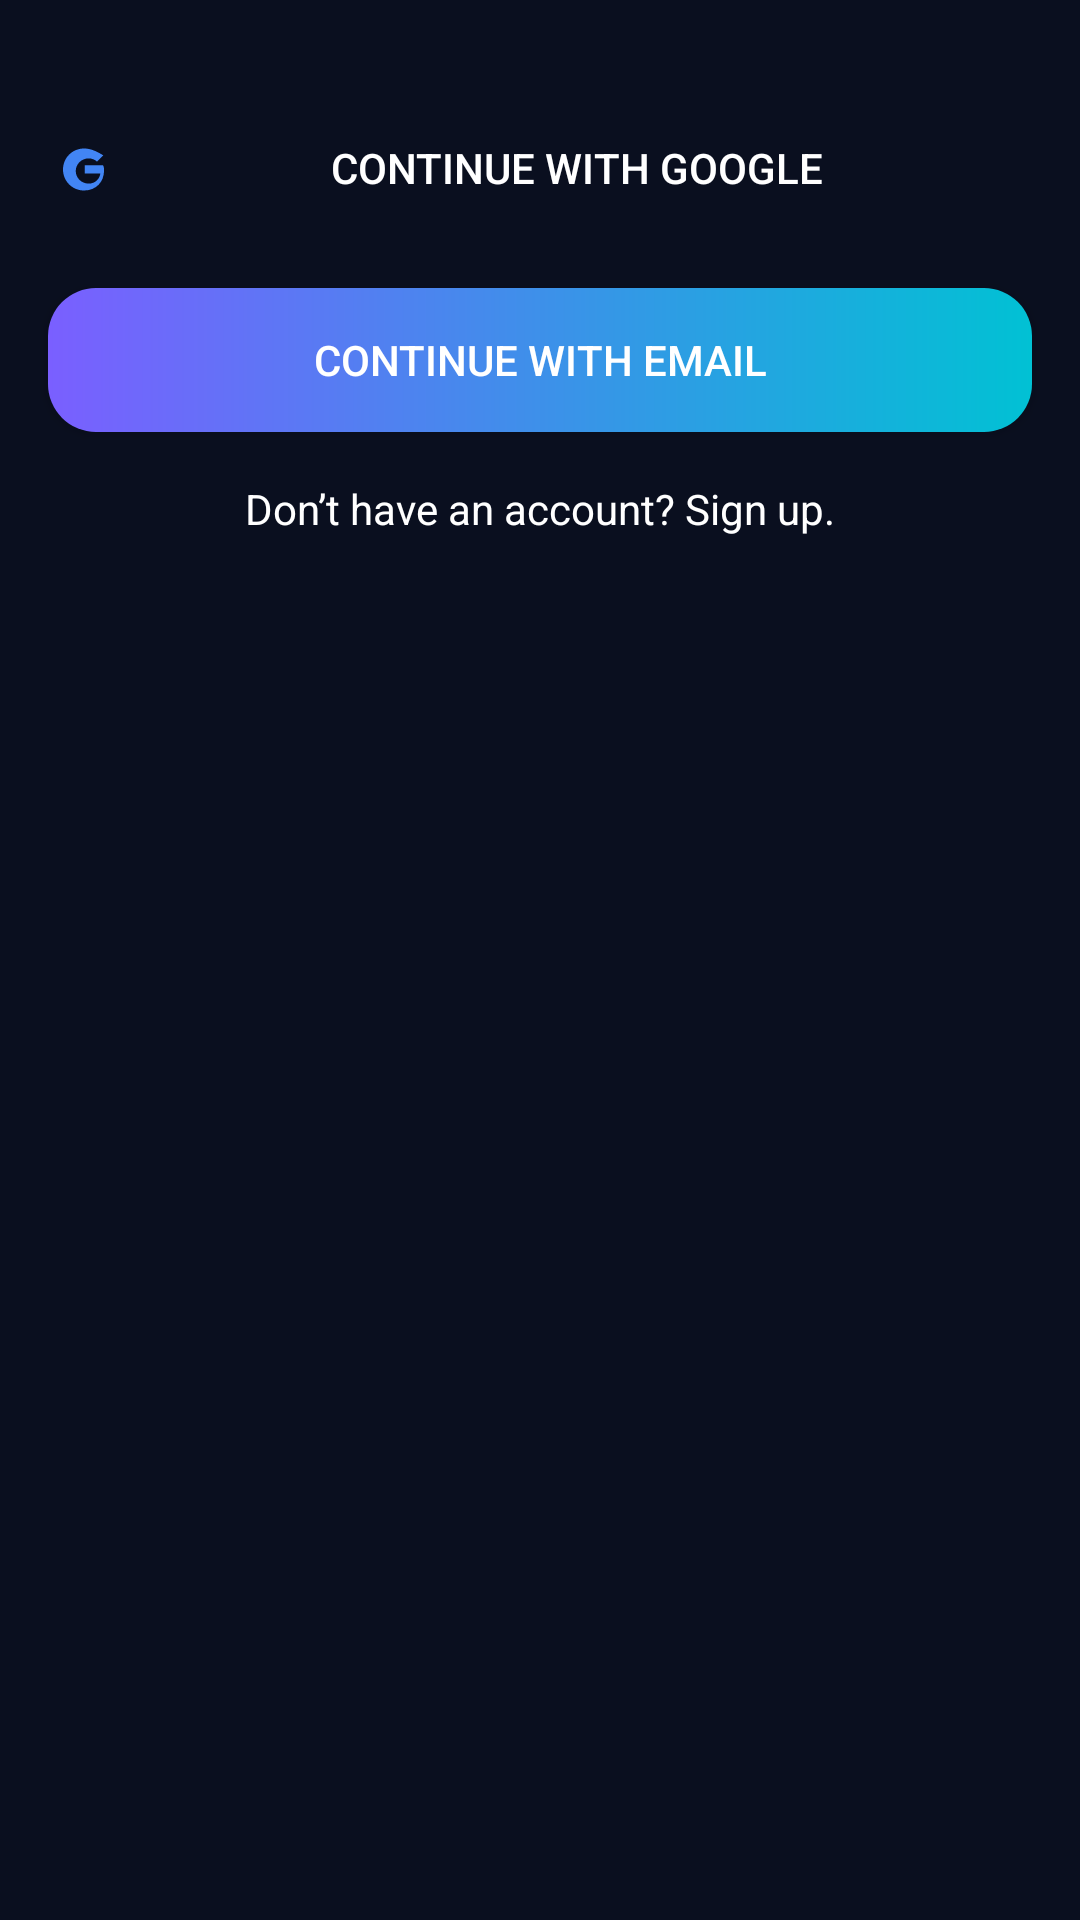

Write the Android layout XML for this screen, with the resource values it uses.
<!-- AndroidManifest.xml: application theme Theme.OneFocus -->
<!-- res/layout/fragment_login.xml -->
<?xml version="1.0" encoding="utf-8"?>
<androidx.constraintlayout.widget.ConstraintLayout xmlns:android="http://schemas.android.com/apk/res/android"
    xmlns:app="http://schemas.android.com/apk/res-auto"
    xmlns:tools="http://schemas.android.com/tools"
    android:layout_width="match_parent"
    android:layout_height="match_parent"
    android:background="@color/background_dark"
    tools:context=".auth.LoginFragment">

    <Button
        android:id="@+id/googleButton"
        android:layout_width="0dp"
        android:layout_height="wrap_content"
        android:layout_marginStart="16dp"
        android:layout_marginTop="32dp"
        android:layout_marginEnd="16dp"
        android:background="@drawable/google_button"
        android:drawableLeft="@drawable/ic_google_logo"
        android:text="Continue with Google"
        android:textColor="@color/white"
        app:layout_constraintEnd_toEndOf="parent"
        app:layout_constraintStart_toStartOf="parent"
        app:layout_constraintTop_toTopOf="parent" />

    <Button
        android:id="@+id/emailButton"
        android:layout_width="0dp"
        android:layout_height="wrap_content"
        android:layout_marginStart="16dp"
        android:layout_marginTop="16dp"
        android:layout_marginEnd="16dp"
        android:background="@drawable/gradient_button"
        android:text="Continue with Email"
        android:textColor="@color/white"
        app:layout_constraintEnd_toEndOf="parent"
        app:layout_constraintStart_toStartOf="parent"
        app:layout_constraintTop_toBottomOf="@+id/googleButton" />

    <com.google.android.material.textfield.TextInputLayout
        android:id="@+id/emailLayout"
        android:layout_width="0dp"
        android:layout_height="wrap_content"
        android:layout_marginStart="16dp"
        android:layout_marginTop="16dp"
        android:layout_marginEnd="16dp"
        android:visibility="gone"
        app:layout_constraintEnd_toEndOf="parent"
        app:layout_constraintStart_toStartOf="parent"
        app:layout_constraintTop_toBottomOf="@+id/emailButton">

        <com.google.android.material.textfield.TextInputEditText
            android:id="@+id/emailText"
            android:layout_width="match_parent"
            android:layout_height="wrap_content"
            android:hint="Email"
            android:inputType="textEmailAddress" />
    </com.google.android.material.textfield.TextInputLayout>

    <com.google.android.material.textfield.TextInputLayout
        android:id="@+id/passwordLayout"
        android:layout_width="0dp"
        android:layout_height="wrap_content"
        android:layout_marginStart="16dp"
        android:layout_marginTop="16dp"
        android:layout_marginEnd="16dp"
        android:visibility="gone"
        app:layout_constraintEnd_toEndOf="parent"
        app:layout_constraintStart_toStartOf="parent"
        app:layout_constraintTop_toBottomOf="@+id/emailLayout">

        <com.google.android.material.textfield.TextInputEditText
            android:id="@+id/passwordText"
            android:layout_width="match_parent"
            android:layout_height="wrap_content"
            android:hint="Password"
            android:inputType="textPassword" />
    </com.google.android.material.textfield.TextInputLayout>

    <Button
        android:id="@+id/loginButton"
        android:layout_width="0dp"
        android:layout_height="wrap_content"
        android:layout_marginStart="16dp"
        android:layout_marginTop="16dp"
        android:layout_marginEnd="16dp"
        android:background="@drawable/gradient_button"
        android:text="Login"
        android:textColor="@color/white"
        android:visibility="gone"
        app:layout_constraintEnd_toEndOf="parent"
        app:layout_constraintStart_toStartOf="parent"
        app:layout_constraintTop_toBottomOf="@+id/passwordLayout" />

    <TextView
        android:id="@+id/forgotPassword"
        android:layout_width="wrap_content"
        android:layout_height="wrap_content"
        android:layout_marginTop="16dp"
        android:text="Forgot Password?"
        android:textColor="@color/text_dark"
        android:visibility="gone"
        app:layout_constraintEnd_toEndOf="parent"
        app:layout_constraintStart_toStartOf="parent"
        app:layout_constraintTop_toBottomOf="@+id/loginButton" />

    <TextView
        android:id="@+id/signUp"
        android:layout_width="wrap_content"
        android:layout_height="wrap_content"
        android:layout_marginTop="16dp"
        android:text="Don’t have an account? Sign up."
        android:textColor="@color/text_dark"
        app:layout_constraintEnd_toEndOf="parent"
        app:layout_constraintStart_toStartOf="parent"
        app:layout_constraintTop_toBottomOf="@+id/forgotPassword" />

</androidx.constraintlayout.widget.ConstraintLayout>
<!-- resources referenced by this layout -->
<resources>
  <color name="background_dark">#0A0F1F</color>
  <color name="text_dark">#FFFFFF</color>
  <color name="white">#FFFFFFFF</color>
  <!-- drawable gradient_button (drawable) -->
  <?xml version="1.0" encoding="utf-8"?>
  <shape xmlns:android="http://schemas.android.com/apk/res/android"
      android:shape="rectangle">
      <gradient
          android:startColor="@color/gradient_start_dark"
          android:endColor="@color/gradient_end_dark"
          android:angle="0" />
      <corners android:radius="16dp" />
  </shape>
  <!-- drawable ic_google_logo (drawable) -->
  <vector xmlns:android="http://schemas.android.com/apk/res/android"
      android:width="24dp"
      android:height="24dp"
      android:viewportWidth="24.0"
      android:viewportHeight="24.0">
      <path
          android:fillColor="#FF4285F4"
          android:pathData="M21.35,11.1h-9.1v2.7h5.2c-0.2,1.7 -1.6,3.4 -3.9,3.4c-2.4,0 -4.3,-1.9 -4.3,-4.2s1.9,-4.2 4.3,-4.2c1.1,0 2.1,0.4 2.8,1.1l2.1,-2.1C16.2,6.4 14.2,5.5 12,5.5C8.1,5.5 5,8.6 5,12.5s3.1,7 7,7c4,0 6.7,-2.8 6.7,-6.8C18.7,11.8 18.5,11.4 18.35,11.1z"/>
  </vector>
  <style name="Theme.OneFocus" parent="Theme.Material3.DayNight.NoActionBar">
          
          <item name="colorPrimary">@color/purple_500</item>
          <item name="colorPrimaryVariant">@color/purple_700</item>
          <item name="colorOnPrimary">@color/white</item>
          
          <item name="colorSecondary">@color/teal_200</item>
          <item name="colorSecondaryVariant">@color/teal_700</item>
          <item name="colorOnSecondary">@color/black</item>
          
          <item name="android:statusBarColor">?attr/colorPrimaryVariant</item>
          
      </style>
  <color name="gradient_start_dark">#7A5FFF</color>
  <color name="gradient_end_dark">#01C1D4</color>
  <color name="purple_500">#FF6200EE</color>
  <color name="purple_700">#FF3700B3</color>
  <color name="teal_200">#FF03DAC5</color>
  <color name="teal_700">#FF018786</color>
  <color name="black">#FF000000</color>
</resources>
